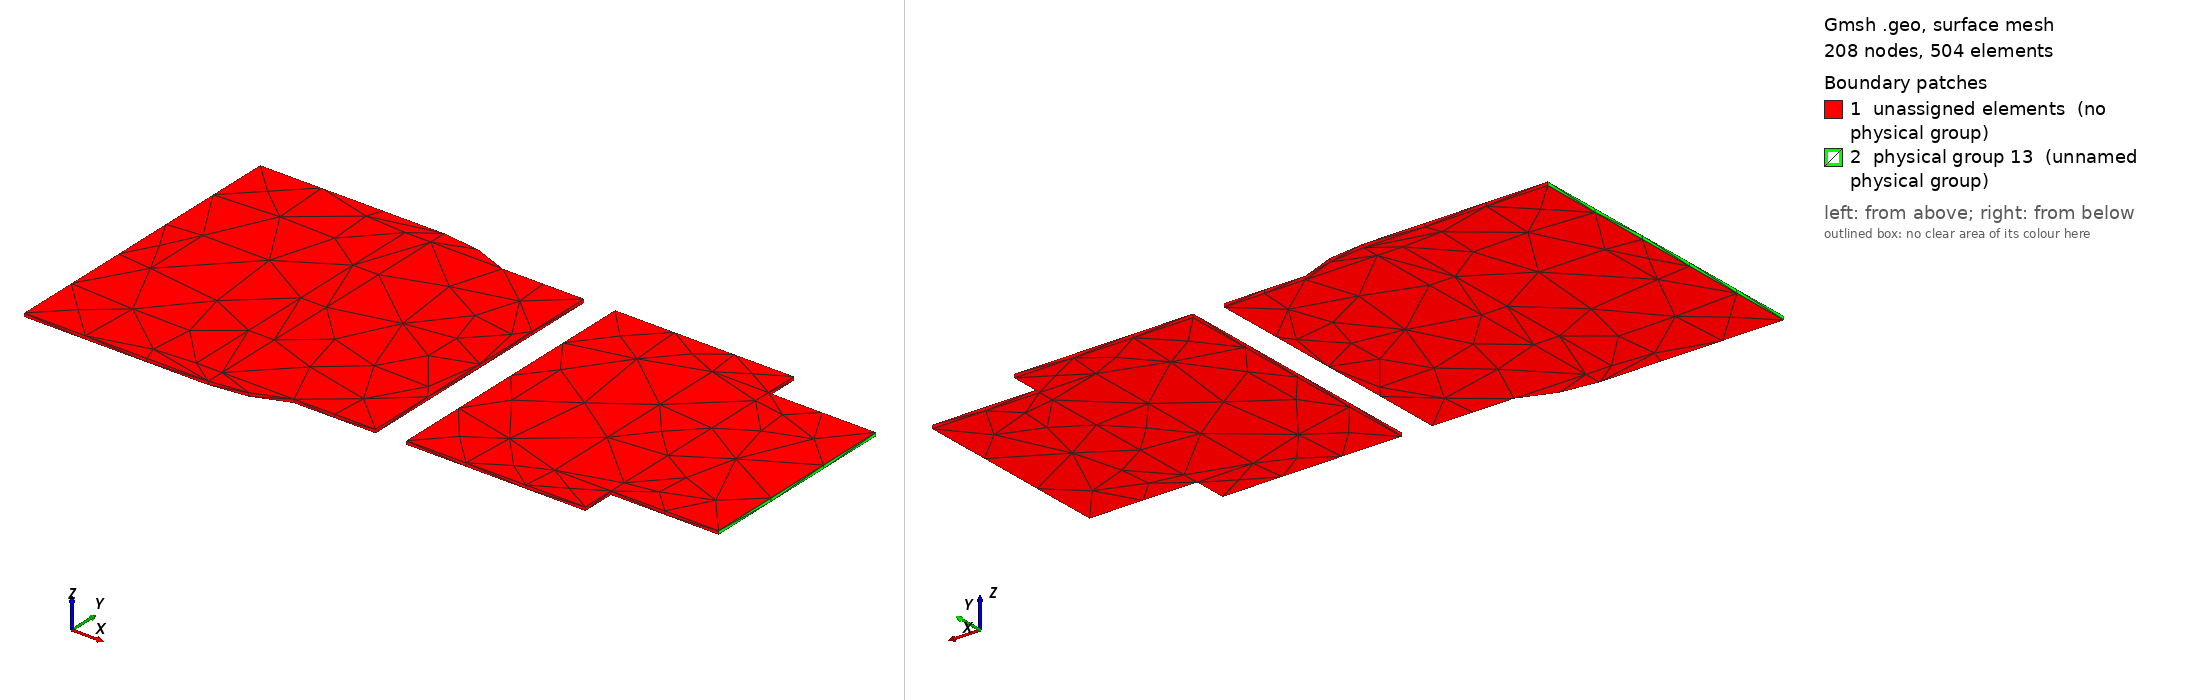

Gmsh geometry script, surface-meshed: 208 nodes, 504 surface elements. Boundary patches (legend numbers): 1 unassigned elements (no physical group), 2 physical group 13 (unnamed physical group). Left view from above one corner, right view from below the opposite corner. Legend entries are the model's physical surfaces; 'unassigned elements' are surfaces in no physical group. The drawing asked Gmsh for element sizes between 1% and 20% of the model's largest extent; the script's own settings can give other sizes.

=== local.geo (drawn) ===
SetFactory("OpenCASCADE");
Mesh.MshFileVersion=2.2;
Mesh.CharacteristicLengthMin=0.0002;
Mesh.CharacteristicLengthMax=0.0002;
Mesh.ElementOrder=1;
Box(1)={0.0783,0.12935,0,0.0035,0.0053,0.00007000000000000001};
Box(3)={0.08070000000000001,0.13,0,0.0031999999999999945,0.004,0.00007000000000000001};
Cylinder(5)={0.08070000000000001,0.132,0,0,0,0.00007000000000000001,0.002};
Box(2)={0.0742,0.12935,0,0.0035,0.0053,0.00007000000000000001};
Box(4)={0.0711,0.129,0,0.003600000000000006,0.006,0.00007000000000000001};
Cylinder(6)={0.0747,0.132,0,0,0,0.00007000000000000001,0.003};
all[]=BooleanFragments{Volume{1,2,3,4,5,6};Delete;}{};
e=1e-6;
p0[]=Volume In BoundingBox{0.0783-e,0.12935-e,-e,0.0818+e,0.13465000000000002+e,0.00007000000000000001+e};
Physical Volume(1)={p0[]};
p1[]=Volume In BoundingBox{0.0742-e,0.12935-e,-e,0.0777+e,0.13465000000000002+e,0.00007000000000000001+e};
Physical Volume(2)={p1[]};
other[]=all[]; other[]-={p0[],p1[]}; Physical Volume(3)={other[]};
cut0[]=Surface In BoundingBox{0.0839-e,0.13-e,-e,0.0839+e,0.134+e,0.00007000000000000001+e};
cut1[]=Surface In BoundingBox{0.0711-e,0.129-e,-e,0.0711+e,0.135+e,0.00007000000000000001+e};
Physical Surface(13)={cut0[],cut1[]};
